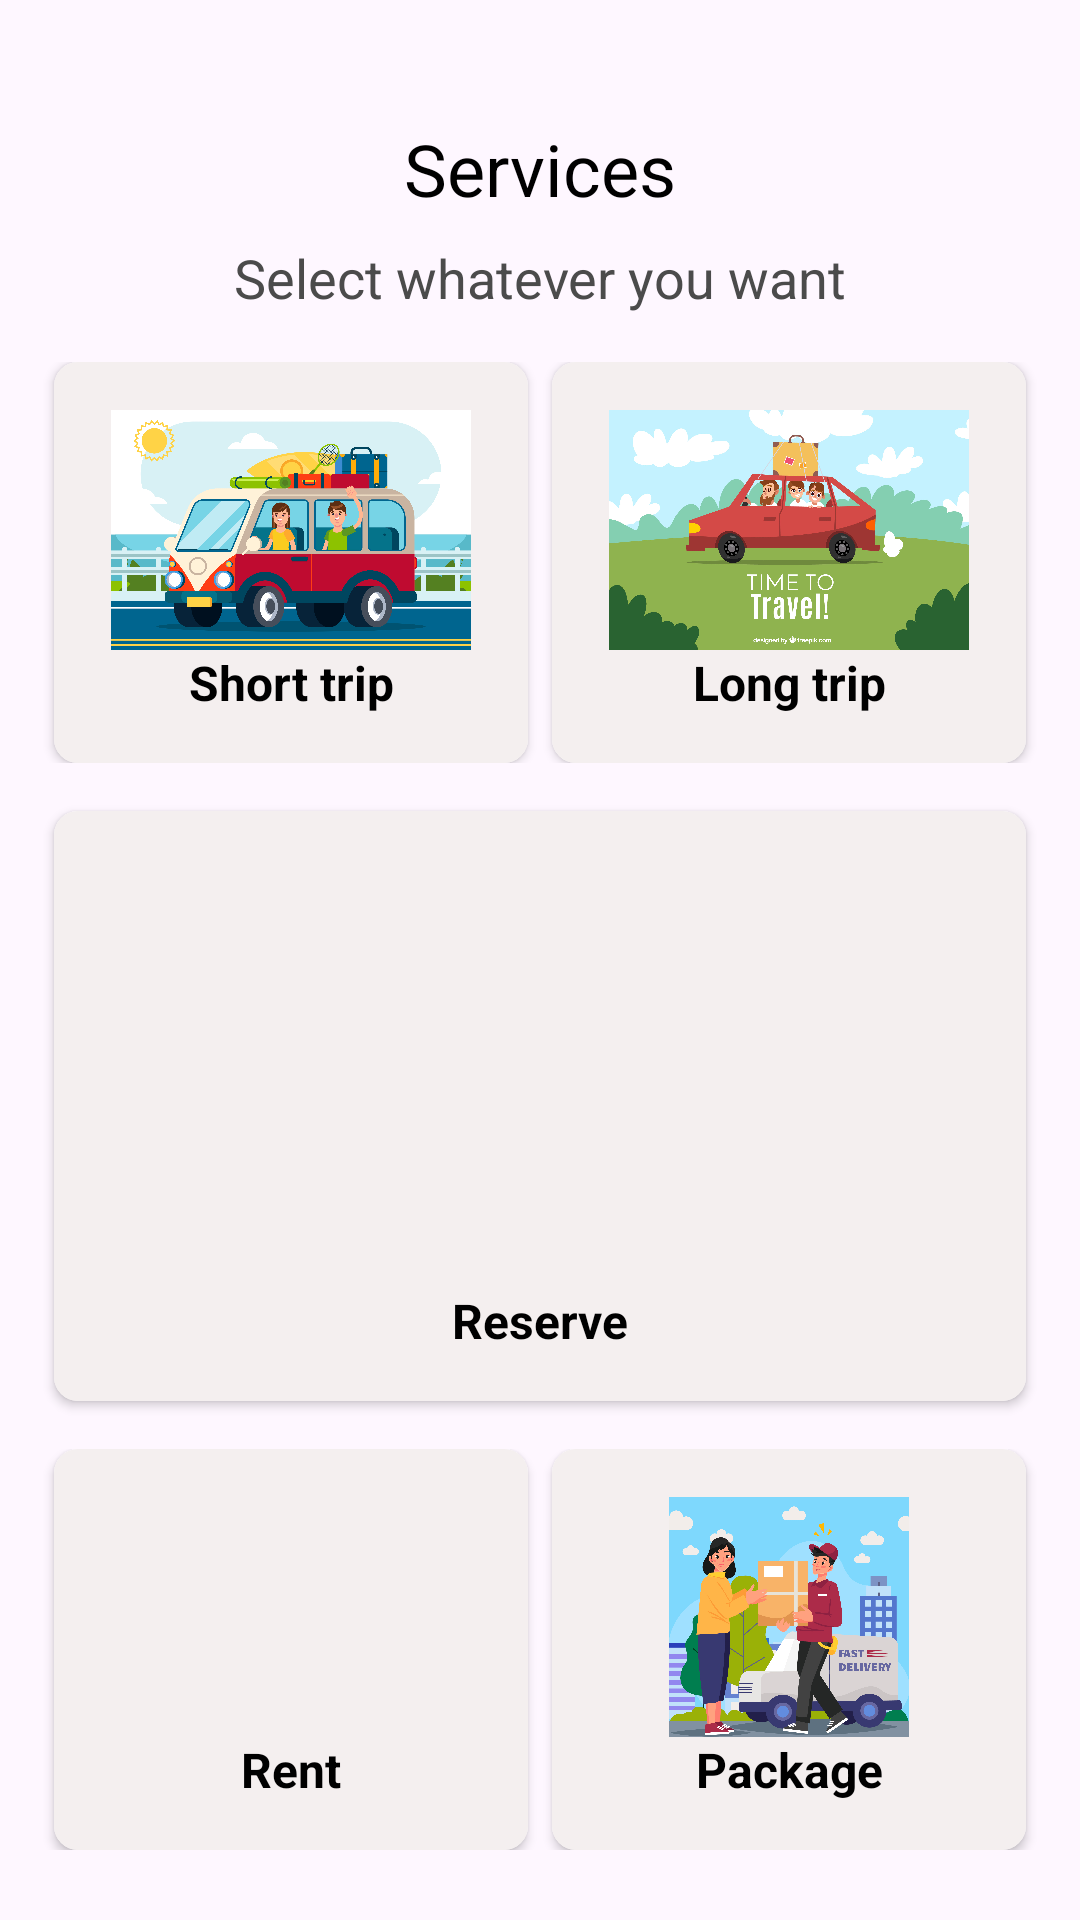

Write the Android layout XML for this screen, with the resource values it uses.
<!-- AndroidManifest.xml: application theme Theme.Uber -->
<!-- res/layout/fragment_servicefragment.xml -->
<RelativeLayout xmlns:android="http://schemas.android.com/apk/res/android"
    xmlns:app="http://schemas.android.com/apk/res-auto"
    xmlns:tools="http://schemas.android.com/tools"
    android:layout_width="match_parent"
    android:layout_height="match_parent"
    android:padding="10dp"

    >



    
    <TextView
        android:id="@+id/header_text"
        android:layout_width="wrap_content"
        android:layout_height="wrap_content"
        android:text="Services"
        android:textSize="24sp"
        android:textColor="#000000"
        android:layout_marginTop="30dp"
        android:layout_alignParentTop="true"
        android:layout_centerHorizontal="true"/>

    
    <TextView
        android:id="@+id/subheader_text"
        android:layout_width="wrap_content"
        android:layout_height="wrap_content"
        android:text="Select whatever you want"
        android:textSize="18sp"
        android:textColor="#4B4B4B"
        android:layout_below="@id/header_text"
        android:layout_marginTop="8dp"
        android:layout_centerHorizontal="true"/>

    
    <LinearLayout
        android:id="@+id/service_items_container"
        android:layout_width="match_parent"
        android:layout_height="wrap_content"
        android:orientation="horizontal"
        android:layout_below="@id/subheader_text"
        android:layout_marginTop="16dp">

        
        <androidx.cardview.widget.CardView
            android:id="@+id/item1_card"
            android:layout_width="0dp"
            android:layout_height="wrap_content"
            android:layout_weight="1"
            android:layout_marginEnd="8dp"
            android:layout_marginStart="8dp"
            app:cardCornerRadius="8dp">

            
            <LinearLayout
                android:layout_gravity="center"
                android:layout_width="match_parent"
                android:layout_height="match_parent"
                android:orientation="vertical"
                android:padding="16dp"
                android:gravity="center"
                android:background="#F4EFEF">

                <ImageView   android:gravity="center"
                    android:layout_gravity="center"
                    android:layout_width="match_parent"
                    android:layout_height="80dp"
                    android:src="@drawable/shorttrip"
                    android:scaleType="fitCenter"/>

                <TextView   android:gravity="center"
                    android:layout_gravity="center"
                    android:layout_width="match_parent"
                    android:layout_height="wrap_content"
                    android:text="Short trip"
                    android:textColor="#000000"
                    android:textSize="16sp"
                    android:textStyle="bold"/>

            </LinearLayout>
        </androidx.cardview.widget.CardView>

        
        <androidx.cardview.widget.CardView   android:gravity="center"
            android:layout_gravity="center"
            android:id="@+id/item2_card"
            android:layout_width="0dp"
            android:layout_height="wrap_content"
            android:layout_weight="1"
            android:layout_marginEnd="8dp"
            app:cardCornerRadius="8dp">

            
            <LinearLayout
                android:layout_gravity="center"
                android:layout_width="match_parent"
                android:layout_height="match_parent"
                android:orientation="vertical"
                android:padding="16dp"
                android:gravity="center"
                android:background="#F4EFEF">

                <ImageView   android:gravity="center"
                    android:layout_gravity="center"
                    android:layout_width="match_parent"
                    android:layout_height="80dp"
                    android:src="@drawable/longtrip"
                    android:scaleType="fitCenter"/>

                <TextView   android:gravity="center"
                    android:layout_gravity="center"
                    android:layout_width="match_parent"
                    android:layout_height="wrap_content"
                    android:text="Long trip"
                    android:textColor="#000000"
                    android:textSize="16sp"
                    android:textStyle="bold"/>

            </LinearLayout>
        </androidx.cardview.widget.CardView>

        

    </LinearLayout>

    
    <androidx.cardview.widget.CardView
        android:id="@+id/reserve_card"
        android:layout_width="match_parent"
        android:layout_height="wrap_content"
        android:layout_below="@id/service_items_container"
        android:layout_marginTop="16dp"
        android:layout_marginStart="8dp"
        android:layout_marginEnd="8dp"
        app:cardCornerRadius="8dp">

        
        <LinearLayout
            android:layout_width="match_parent"
            android:layout_height="wrap_content"
            android:orientation="vertical"
            android:padding="16dp"
            android:gravity="center"
            android:background="#F4EFEF">

            <ImageView   android:gravity="center"
                android:layout_gravity="center"
                android:layout_width="match_parent"
                android:layout_height="143dp"
                android:scaleType="fitCenter"
                android:src="@drawable/airport" />

            <TextView   android:gravity="center"
                android:layout_gravity="center"
                android:layout_width="match_parent"
                android:layout_height="wrap_content"
                android:text="Reserve"
                android:textColor="#000000"
                android:textSize="16sp"
                android:textStyle="bold"/>

        </LinearLayout>
    </androidx.cardview.widget.CardView>


    <LinearLayout

        android:id="@+id/service_items_container2"
        android:layout_width="match_parent"
        android:layout_height="wrap_content"
        android:orientation="horizontal"
        android:layout_below="@id/reserve_card"
        android:layout_marginTop="16dp">

        
        <androidx.cardview.widget.CardView
            android:id="@+id/rent"
            android:layout_width="0dp"
            android:layout_height="wrap_content"
            android:layout_weight="1"
            android:layout_marginEnd="8dp"
            android:layout_marginStart="8dp"
            app:cardCornerRadius="8dp">

            
            <LinearLayout
                android:layout_width="match_parent"
                android:layout_height="match_parent"
                android:orientation="vertical"
                android:padding="16dp"
                android:gravity="center"
                android:background="#F4EFEF">

                <ImageView   android:gravity="center"
                    android:layout_gravity="center"
                    android:layout_width="match_parent"
                    android:layout_height="80dp"
                    android:src="@drawable/rentcar"
                    android:scaleType="fitCenter"/>

                <TextView   android:gravity="center"
                    android:layout_gravity="center"
                    android:layout_width="match_parent"
                    android:layout_height="wrap_content"
                    android:text="Rent"
                    android:textColor="#000000"
                    android:textSize="16sp"
                    android:textStyle="bold"/>

            </LinearLayout>
        </androidx.cardview.widget.CardView>

        
        <androidx.cardview.widget.CardView
            android:id="@+id/pkg"
            android:layout_width="0dp"
            android:layout_height="wrap_content"
            android:layout_weight="1"
            android:layout_marginEnd="8dp"
            app:cardCornerRadius="8dp">

            
            <LinearLayout
                android:layout_width="match_parent"
                android:layout_height="match_parent"
                android:orientation="vertical"
                android:padding="16dp"
                android:gravity="center"
                android:background="#F4EFEF">

                <ImageView   android:gravity="center"
                    android:layout_gravity="center"
                    android:layout_width="match_parent"
                    android:layout_height="80dp"
                    android:src="@drawable/pckg"
                    android:scaleType="fitCenter"/>

                <TextView
                    android:gravity="center"
                    android:layout_gravity="center"
                    android:layout_width="match_parent"
                    android:layout_height="wrap_content"
                    android:text="Package"
                    android:textColor="#000000"
                    android:textSize="16sp"
                    android:textStyle="bold"/>

            </LinearLayout>
        </androidx.cardview.widget.CardView>

        

    </LinearLayout>

</RelativeLayout>
<!-- resources referenced by this layout -->
<resources>
  <!-- drawable longtrip: jpg bitmap (drawable, 258139 bytes) -->
  <!-- drawable pckg: jpg bitmap (drawable, 596997 bytes) -->
  <!-- drawable shorttrip: jpg bitmap (drawable, 924904 bytes) -->
  <style name="Theme.Uber" parent="Base.Theme.Uber" />
  <style name="Base.Theme.Uber" parent="Theme.Material3.DayNight.NoActionBar">
          
          
      </style>
</resources>
